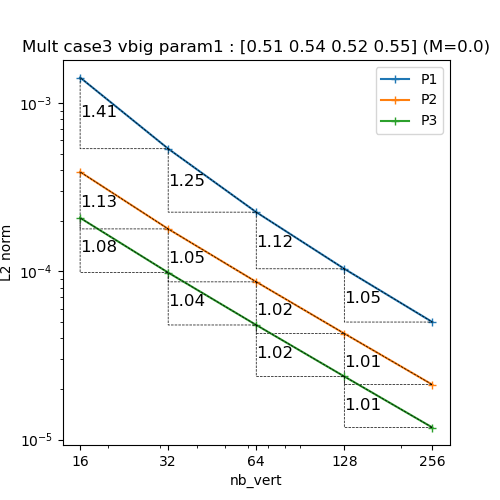

Source data for this figure (header and first rows):
N, P1, P2, P3
16, 0.001421, 0.0003904, 0.0002079
32, 0.0005361, 0.0001788, 9.83085544174644e-05
64, 0.0002249, 8.658257303320656e-05, 4.797576858897341e-05
128, 0.0001035, 4.2675795038160334e-05, 2.3710591465340533e-05
256, 4.994142974334555e-05, 2.1192591999545925e-05, 1.1786094640689573e-05
